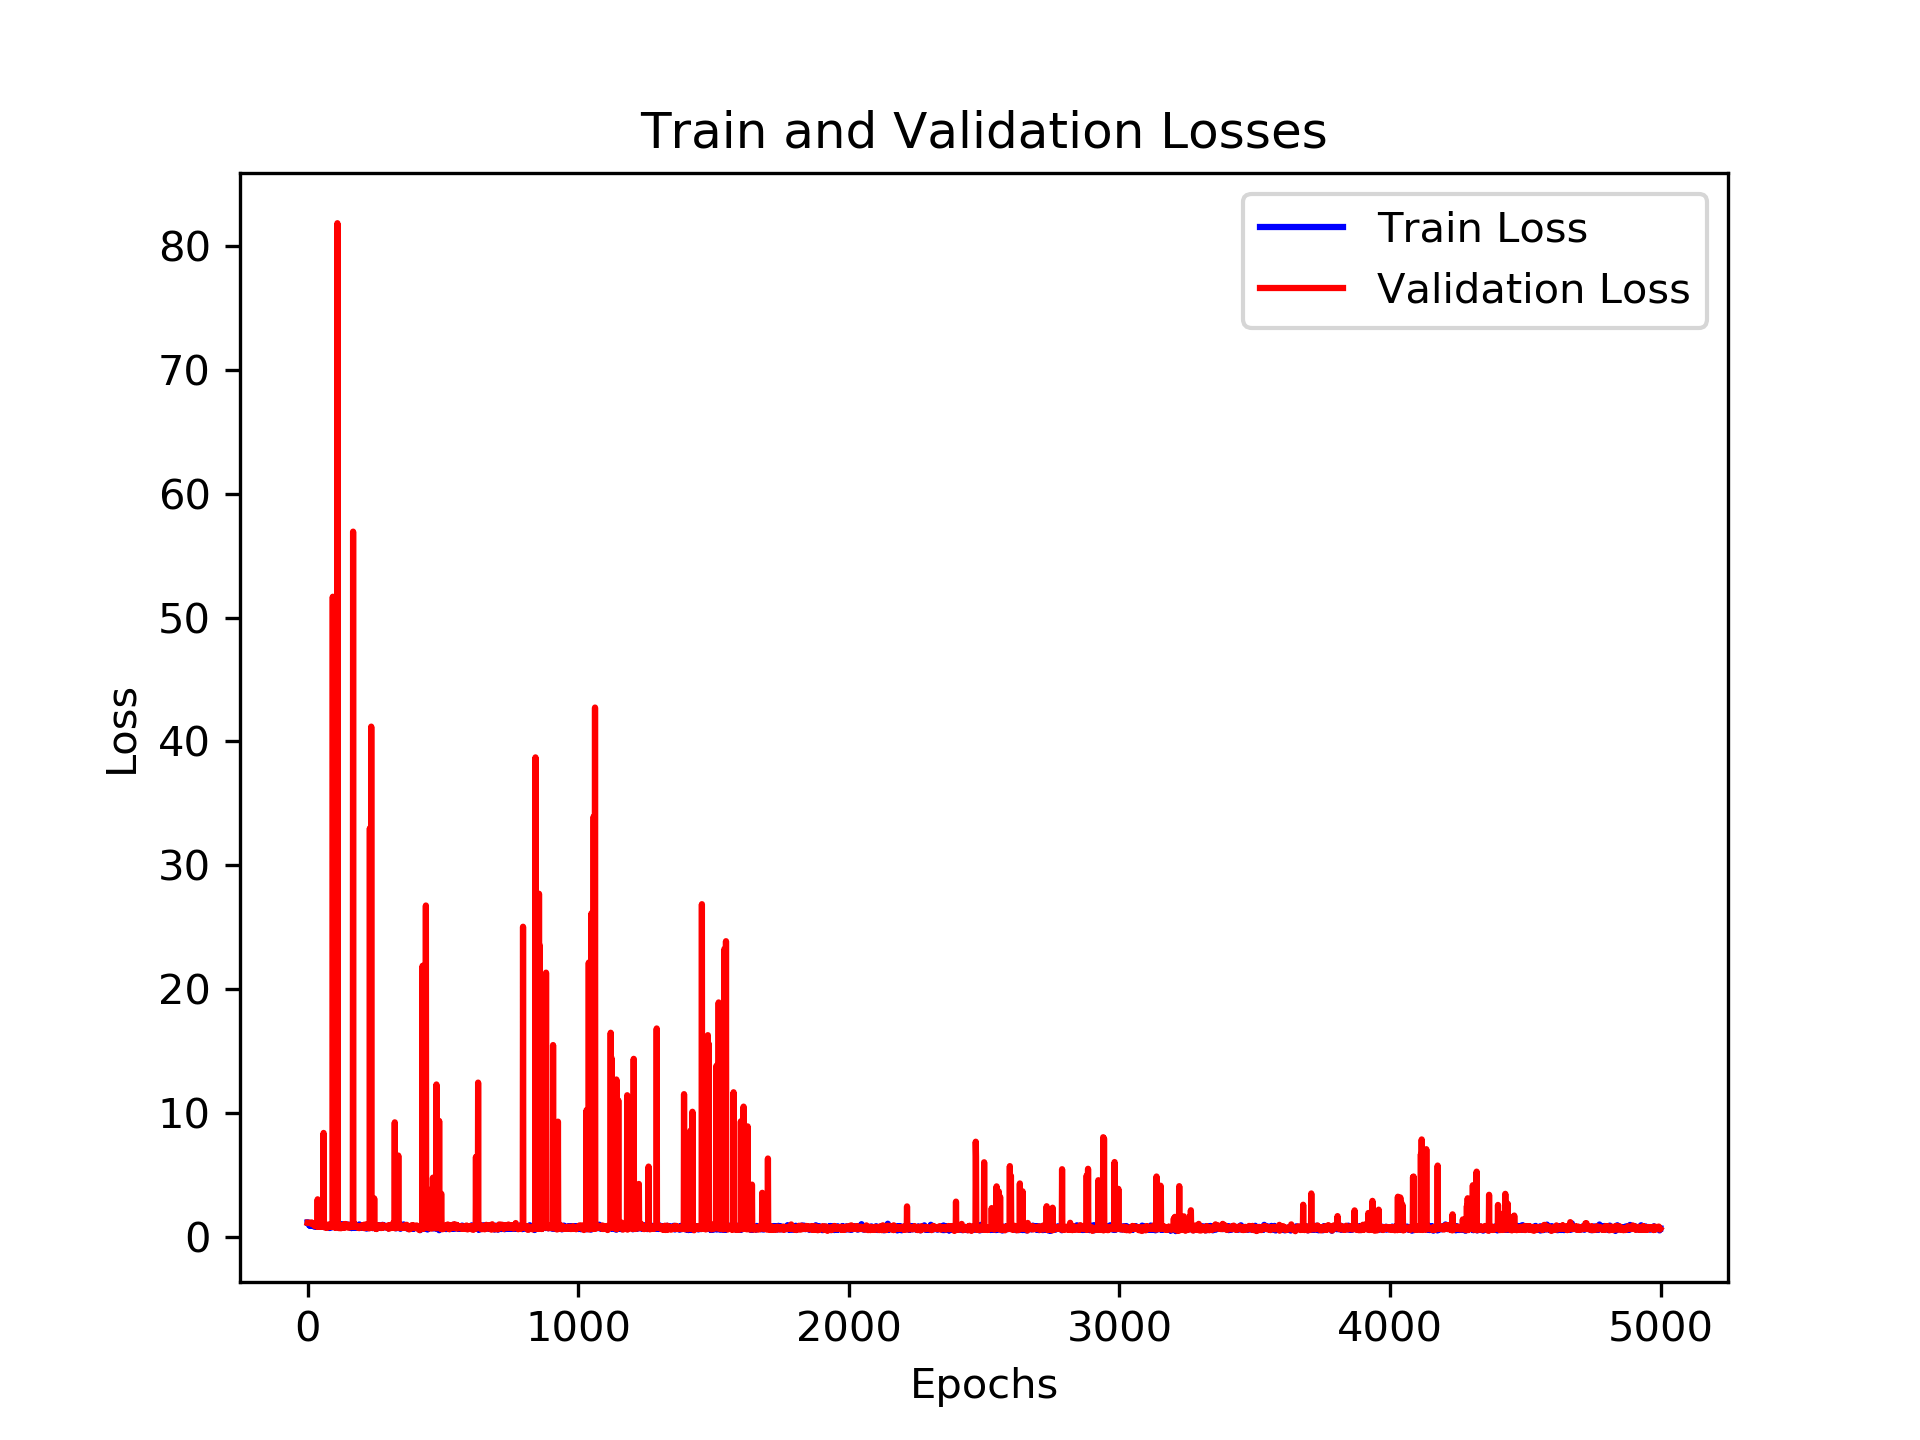

Values plotted in this chart, from the file beside it:
, loss_train, loss_val, time_forecast
0, 1.147, 1.098, 1.0
1, 1.149, 1.092, 1.0
2, 1.053, 1.101, 1.0
3, 1.05, 1.099, 1.0
4, 1.083, 1.097, 1.0
5, 0.9671, 1.106, 1.0
6, 0.8985, 1.094, 1.0
7, 1.05, 1.108, 1.0
8, 1.062, 1.091, 1.0
9, 0.8637, 1.099, 1.0
10, 0.9306, 1.085, 1.0
11, 0.9551, 1.074, 1.0
12, 0.9102, 1.08, 1.0
13, 0.8905, 1.079, 1.0
14, 0.9076, 1.082, 1.0
15, 0.9595, 1.14, 1.0
16, 0.8918, 1.045, 1.0
17, 0.9638, 1.053, 1.0
18, 0.8572, 1.027, 1.0
19, 0.8706, 1.031, 1.0
20, 0.9135, 1.013, 1.0
21, 0.8912, 0.9622, 1.0
22, 0.9184, 0.9712, 1.0
23, 0.9567, 0.9781, 1.0
24, 0.8381, 0.966, 1.0
25, 0.7918, 0.8909, 1.0
26, 0.89, 0.9118, 1.0
27, 0.8726, 0.8705, 1.0
28, 0.9289, 0.9377, 1.0
29, 0.8458, 0.9262, 1.0
30, 0.9261, 0.8768, 1.0
31, 0.8281, 0.8676, 1.0
32, 0.8263, 0.9212, 1.0
33, 0.9727, 0.9001, 1.0
34, 0.8048, 0.805, 1.0
35, 0.8841, 0.9403, 1.0
36, 0.8339, 0.803, 1.0
37, 0.9761, 3.008, 1.0
38, 0.8302, 0.9335, 1.0
39, 0.8651, 1.063, 1.0
40, 0.9105, 0.7932, 1.0
41, 0.8506, 0.9449, 1.0
42, 0.8205, 0.8453, 1.0
43, 0.9024, 0.7814, 1.0
44, 0.9518, 0.8937, 1.0
45, 0.8401, 0.7909, 1.0
46, 0.8596, 0.7787, 1.0
47, 0.9588, 0.8281, 1.0
48, 0.7882, 0.7848, 1.0
49, 0.8222, 0.852, 1.0
50, 0.8927, 0.884, 1.0
51, 0.8341, 0.9049, 1.0
52, 1.015, 0.8583, 1.0
53, 0.8324, 0.797, 1.0
54, 0.8571, 0.79, 1.0
55, 0.8935, 0.9446, 1.0
56, 0.7907, 0.8977, 1.0
57, 0.8837, 0.8382, 1.0
58, 0.8753, 7.764, 1.0
59, 0.81, 8.37, 1.0
... 4,940 more rows
